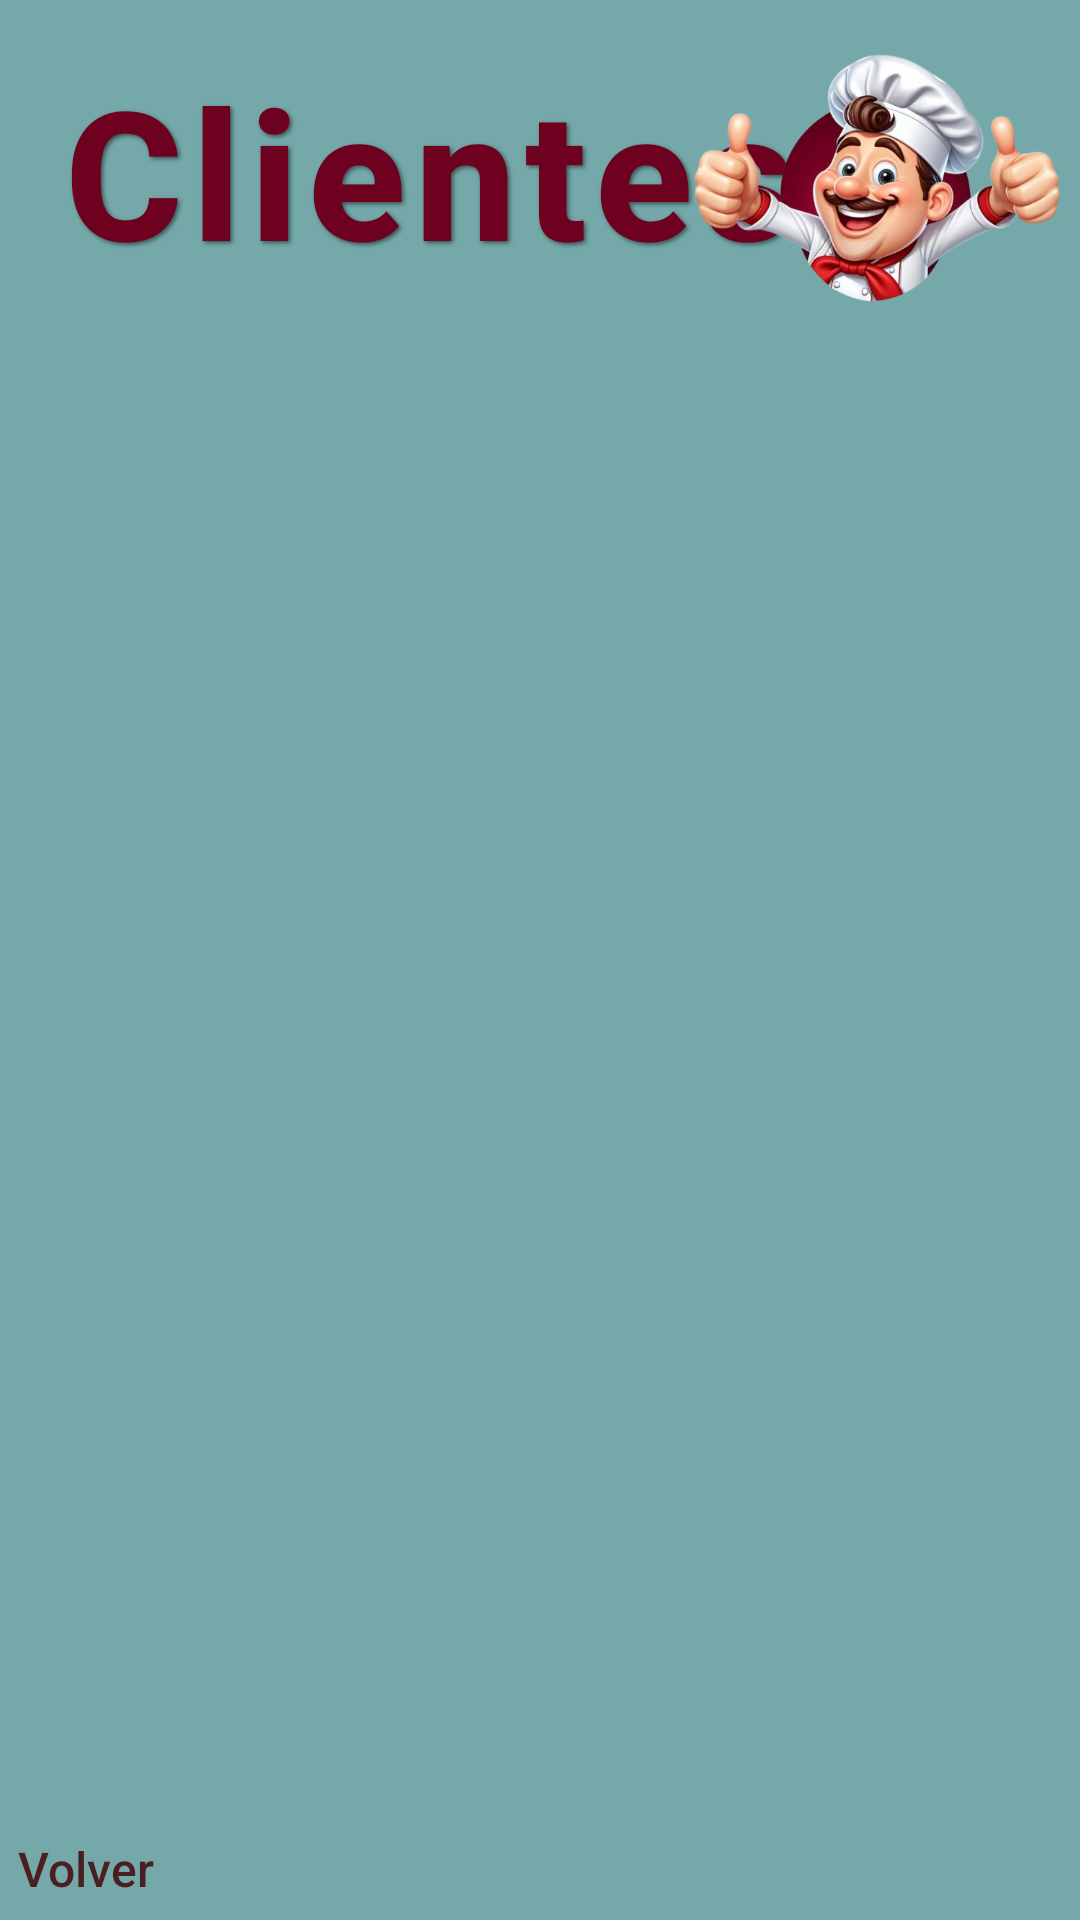

Reconstruct the res/layout file that produces this screen, plus the resources it refers to.
<!-- AndroidManifest.xml: application theme Theme.ExamFinal -->
<!-- res/layout/activity_admin_ver_clientes.xml -->
<?xml version="1.0" encoding="utf-8"?>
<androidx.constraintlayout.widget.ConstraintLayout xmlns:android="http://schemas.android.com/apk/res/android"
    xmlns:app="http://schemas.android.com/apk/res-auto"
    xmlns:tools="http://schemas.android.com/tools"
    android:id="@+id/main"
    android:layout_width="match_parent"
    android:layout_height="match_parent"
    android:background="#75A8A9"
    tools:context=".admin.AdminVerClientesActivity">

    <TextView
        android:id="@+id/txtAdminVerClientes"
        android:layout_width="286dp"
        android:layout_height="97dp"
        android:layout_gravity="center"
        android:fontFamily="sans-serif-medium"
        android:letterSpacing="0.05"
        android:padding="16dp"
        android:shadowColor="#80000000"
        android:shadowDx="2"
        android:shadowDy="2"
        android:shadowRadius="3"
        android:text="Clientes"
        android:textAlignment="center"
        android:textColor="#6E0020"
        android:textSize="60sp"
        android:textStyle="bold"
        app:layout_constraintBottom_toBottomOf="parent"
        app:layout_constraintEnd_toEndOf="parent"
        app:layout_constraintHorizontal_bias="0.0"
        app:layout_constraintStart_toStartOf="parent"
        app:layout_constraintTop_toTopOf="parent"
        app:layout_constraintVertical_bias="0.001" />

    <ImageView
        android:id="@+id/imglogoclientes"
        android:layout_width="132dp"
        android:layout_height="106dp"
        app:layout_constraintBottom_toBottomOf="parent"
        app:layout_constraintEnd_toEndOf="parent"
        app:layout_constraintHorizontal_bias="0.992"
        app:layout_constraintStart_toStartOf="parent"
        app:layout_constraintTop_toTopOf="parent"
        app:layout_constraintVertical_bias="0.001"
        app:srcCompat="@drawable/principal_cheff" />

    <androidx.recyclerview.widget.RecyclerView
        android:id="@+id/recyclerAdminVerClientes"
        android:layout_width="406dp"
        android:layout_height="595dp"
        android:clipToPadding="false"
        android:paddingTop="12dp"
        app:layout_constraintBottom_toTopOf="@id/tvVerClientesVolver"
        app:layout_constraintEnd_toEndOf="parent"
        app:layout_constraintHorizontal_bias="0.6"
        app:layout_constraintStart_toStartOf="parent"
        app:layout_constraintTop_toBottomOf="@id/txtAdminVerClientes"
        app:layout_constraintVertical_bias="0.0" />

    <TextView
        android:id="@+id/tvVerClientesVolver"
        android:layout_width="wrap_content"
        android:layout_height="wrap_content"
        android:clickable="true"
        android:focusable="true"
        android:fontFamily="sans-serif-medium"
        android:text="Volver"
        android:textColor="#4B1F22"
        android:textSize="16sp"
        app:layout_constraintBottom_toBottomOf="parent"
        app:layout_constraintEnd_toEndOf="parent"
        app:layout_constraintHorizontal_bias="0.019"
        app:layout_constraintStart_toStartOf="parent"
        app:layout_constraintTop_toTopOf="parent"
        app:layout_constraintVertical_bias="0.99" />

</androidx.constraintlayout.widget.ConstraintLayout>
<!-- resources referenced by this layout -->
<resources>
  <!-- drawable principal_cheff: png bitmap (drawable, 237975 bytes) -->
  <style name="Theme.ExamFinal" parent="Base.Theme.ExamFinal" />
  <style name="Base.Theme.ExamFinal" parent="Theme.Material3.DayNight.NoActionBar">
          
          
      </style>
</resources>
